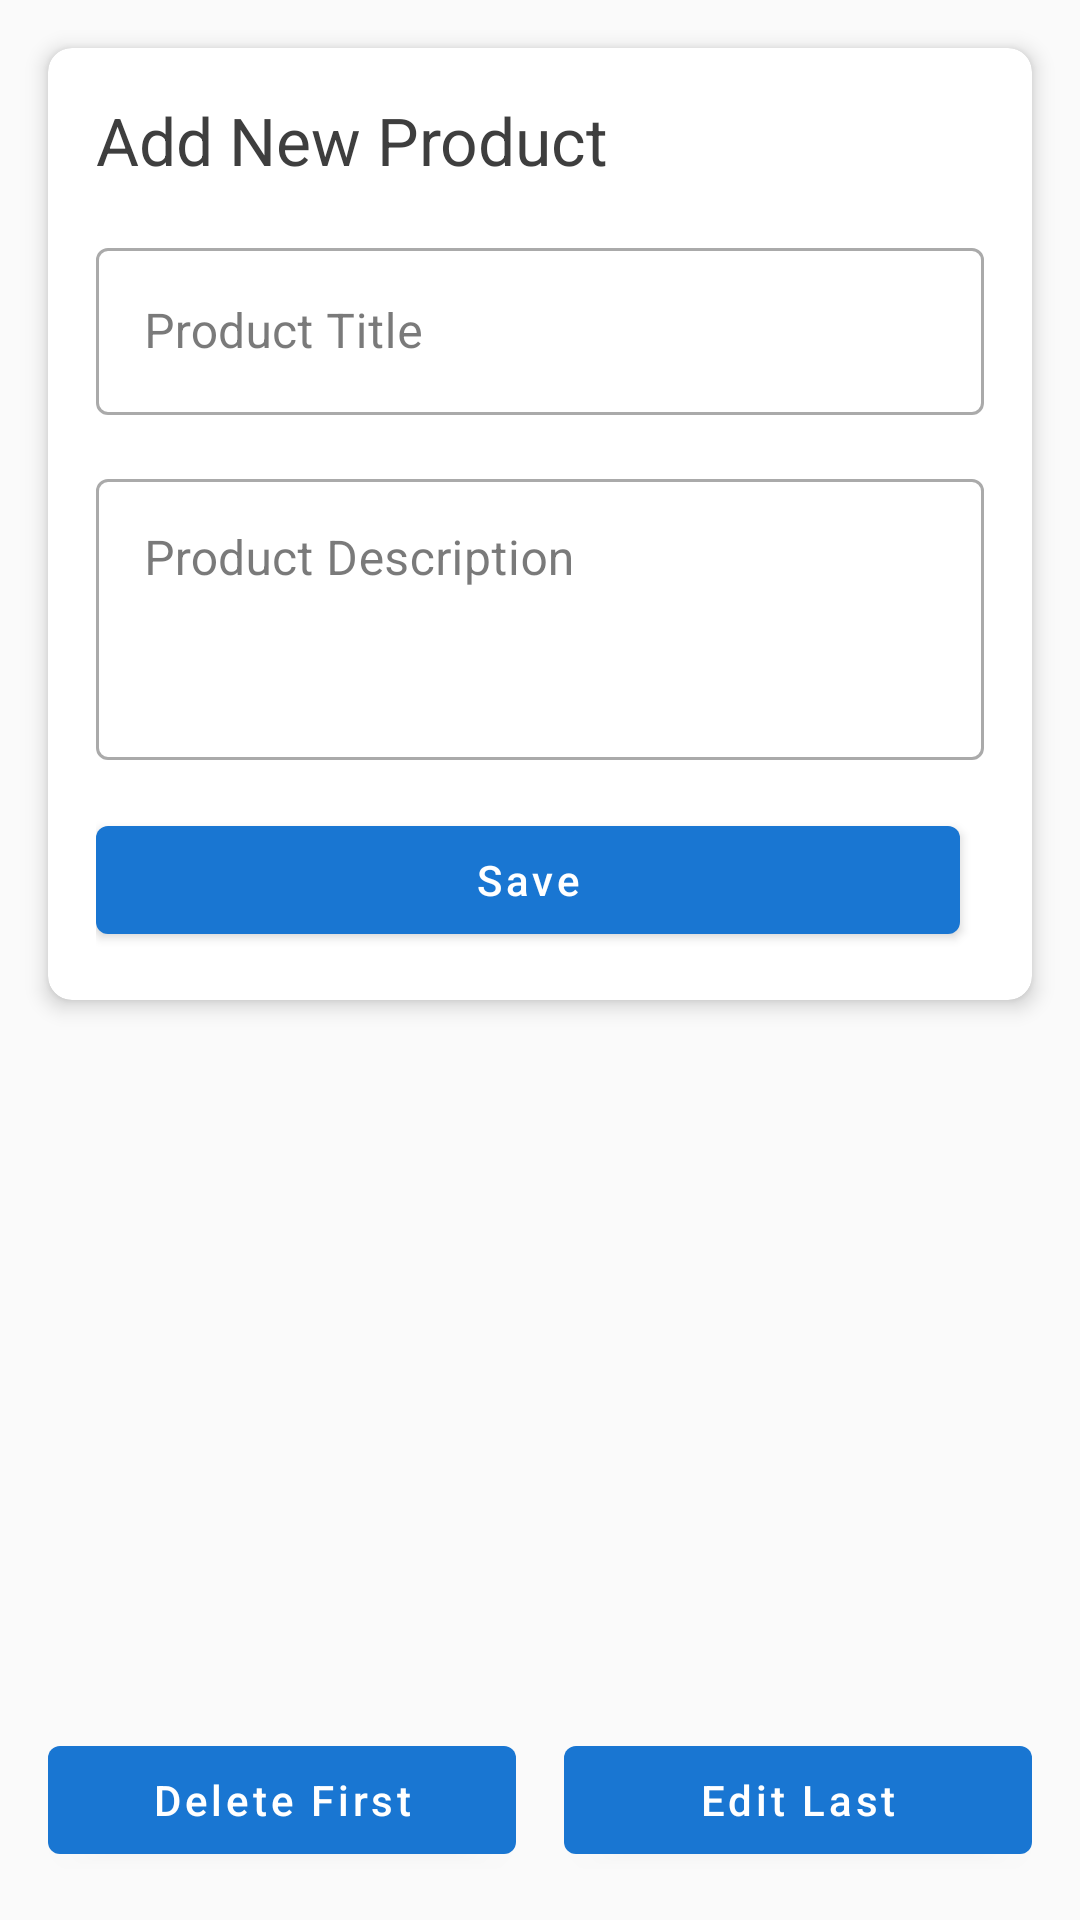

Layout XML and referenced resources for this Android screen:
<!-- AndroidManifest.xml: application theme Base.Theme.HarshPahurkar_Assignment4 -->
<!-- res/layout/activity_product.xml -->
<?xml version="1.0" encoding="utf-8"?>
<androidx.constraintlayout.widget.ConstraintLayout xmlns:android="http://schemas.android.com/apk/res/android"
    xmlns:app="http://schemas.android.com/apk/res-auto"
    xmlns:tools="http://schemas.android.com/tools"
    android:layout_width="match_parent"
    android:layout_height="match_parent"
    tools:context=".ProductActivity">

    <com.google.android.material.card.MaterialCardView
        android:id="@+id/inputCardView"
        android:layout_width="match_parent"
        android:layout_height="wrap_content"
        android:layout_margin="16dp"
        app:cardCornerRadius="8dp"
        app:cardElevation="4dp"
        app:layout_constraintEnd_toEndOf="parent"
        app:layout_constraintStart_toStartOf="parent"
        app:layout_constraintTop_toTopOf="parent">

        <LinearLayout
            android:layout_width="match_parent"
            android:layout_height="wrap_content"
            android:orientation="vertical"
            android:padding="16dp">

            <TextView
                android:id="@+id/formTitleText"
                android:layout_width="wrap_content"
                android:layout_height="wrap_content"
                android:text="@string/add_product"
                android:textAppearance="@style/TextAppearance.Material3.TitleLarge"
                android:textColor="@color/material_on_surface_emphasis_high_type" />

            <com.google.android.material.textfield.TextInputLayout
                android:id="@+id/productTitleLayout"
                style="@style/Widget.MaterialComponents.TextInputLayout.OutlinedBox"
                android:layout_width="match_parent"
                android:layout_height="wrap_content"
                android:layout_marginTop="16dp"
                android:hint="@string/product_title_hint">

                <com.google.android.material.textfield.TextInputEditText
                    android:id="@+id/productTitleInput"
                    android:layout_width="match_parent"
                    android:layout_height="wrap_content"
                    android:inputType="text"
                    android:maxLines="1" />
            </com.google.android.material.textfield.TextInputLayout>

            <com.google.android.material.textfield.TextInputLayout
                android:id="@+id/productDescriptionLayout"
                style="@style/Widget.MaterialComponents.TextInputLayout.OutlinedBox"
                android:layout_width="match_parent"
                android:layout_height="wrap_content"
                android:layout_marginTop="16dp"
                android:hint="@string/product_description_hint">

                <com.google.android.material.textfield.TextInputEditText
                    android:id="@+id/productDescriptionInput"
                    android:layout_width="match_parent"
                    android:layout_height="wrap_content"
                    android:gravity="top"
                    android:inputType="textMultiLine"
                    android:minLines="3" />
            </com.google.android.material.textfield.TextInputLayout>

            <LinearLayout
                android:layout_width="match_parent"
                android:layout_height="wrap_content"
                android:layout_marginTop="16dp"
                android:orientation="horizontal">

                <com.google.android.material.button.MaterialButton
                    android:id="@+id/saveButton"
                    android:layout_width="0dp"
                    android:layout_height="wrap_content"
                    android:layout_marginEnd="8dp"
                    android:layout_weight="1"
                    android:text="@string/save_button" />

                <com.google.android.material.button.MaterialButton
                    android:id="@+id/updateButton"
                    android:layout_width="0dp"
                    android:layout_height="wrap_content"
                    android:layout_marginStart="8dp"
                    android:layout_weight="1"
                    android:text="@string/update_button"
                    android:visibility="gone"
                    tools:visibility="visible" />
            </LinearLayout>

            <com.google.android.material.button.MaterialButton
                android:id="@+id/cancelButton"
                style="@style/Widget.MaterialComponents.Button.TextButton"
                android:layout_width="match_parent"
                android:layout_height="wrap_content"
                android:text="@string/cancel_button"
                android:visibility="gone"
                tools:visibility="visible" />
        </LinearLayout>
    </com.google.android.material.card.MaterialCardView>

    <androidx.recyclerview.widget.RecyclerView
        android:id="@+id/productsRecyclerView"
        android:layout_width="0dp"
        android:layout_height="0dp"
        android:layout_marginTop="16dp"
        android:clipToPadding="false"
        android:padding="8dp"
        app:layout_constraintBottom_toTopOf="@+id/buttonsLayout"
        app:layout_constraintEnd_toEndOf="parent"
        app:layout_constraintStart_toStartOf="parent"
        app:layout_constraintTop_toBottomOf="@+id/inputCardView"
        tools:listitem="@layout/item_product" />

    <LinearLayout
        android:id="@+id/buttonsLayout"
        android:layout_width="match_parent"
        android:layout_height="wrap_content"
        android:orientation="horizontal"
        android:padding="16dp"
        app:layout_constraintBottom_toBottomOf="parent"
        app:layout_constraintEnd_toEndOf="parent"
        app:layout_constraintStart_toStartOf="parent">

        <com.google.android.material.button.MaterialButton
            android:id="@+id/deleteFirstButton"
            android:layout_width="0dp"
            android:layout_height="wrap_content"
            android:layout_marginEnd="8dp"
            android:layout_weight="1"
            android:text="@string/delete_first_button" />

        <com.google.android.material.button.MaterialButton
            android:id="@+id/editLastButton"
            android:layout_width="0dp"
            android:layout_height="wrap_content"
            android:layout_marginStart="8dp"
            android:layout_weight="1"
            android:text="@string/edit_last_button" />
    </LinearLayout>

</androidx.constraintlayout.widget.ConstraintLayout>
<!-- res/layout/item_product.xml (included above) -->
<?xml version="1.0" encoding="utf-8"?>
<com.google.android.material.card.MaterialCardView xmlns:android="http://schemas.android.com/apk/res/android"
    xmlns:app="http://schemas.android.com/apk/res-auto"
    xmlns:tools="http://schemas.android.com/tools"
    android:layout_width="match_parent"
    android:layout_height="wrap_content"
    android:layout_margin="8dp"
    app:cardCornerRadius="8dp"
    app:cardElevation="4dp">

    <androidx.constraintlayout.widget.ConstraintLayout
        android:layout_width="match_parent"
        android:layout_height="wrap_content"
        android:padding="16dp">

        <TextView
            android:id="@+id/productIdText"
            android:layout_width="wrap_content"
            android:layout_height="wrap_content"
            android:textAppearance="@style/TextAppearance.Material3.BodySmall"
            android:textColor="@color/material_on_surface_emphasis_medium"
            app:layout_constraintStart_toStartOf="parent"
            app:layout_constraintTop_toTopOf="parent"
            tools:text="ID: 1" />

        <TextView
            android:id="@+id/productTitleText"
            android:layout_width="0dp"
            android:layout_height="wrap_content"
            android:layout_marginTop="8dp"
            android:textAppearance="@style/TextAppearance.Material3.TitleMedium"
            android:textColor="@color/material_on_surface_emphasis_high_type"
            app:layout_constraintEnd_toEndOf="parent"
            app:layout_constraintStart_toStartOf="parent"
            app:layout_constraintTop_toBottomOf="@+id/productIdText"
            tools:text="Product Title" />

        <TextView
            android:id="@+id/productDescriptionText"
            android:layout_width="0dp"
            android:layout_height="wrap_content"
            android:layout_marginTop="8dp"
            android:textAppearance="@style/TextAppearance.Material3.BodyMedium"
            android:textColor="@color/material_on_surface_emphasis_medium"
            app:layout_constraintEnd_toEndOf="parent"
            app:layout_constraintStart_toStartOf="parent"
            app:layout_constraintTop_toBottomOf="@+id/productTitleText"
            tools:text="Product description goes here with all the details." />

    </androidx.constraintlayout.widget.ConstraintLayout>
</com.google.android.material.card.MaterialCardView>
<!-- resources referenced by this layout -->
<resources>
  <string name="add_product">Add New Product</string>
  <string name="cancel_button">Cancel</string>
  <string name="delete_first_button">Delete First</string>
  <string name="edit_last_button">Edit Last</string>
  <string name="product_description_hint">Product Description</string>
  <string name="product_title_hint">Product Title</string>
  <string name="save_button">Save</string>
  <string name="update_button">Update</string>
  <color name="primary">#1976D2</color>
  <color name="primary_dark">#1565C0</color>
  <color name="text_primary_light">#FFFFFF</color>
  <color name="accent">#FF5722</color>
  <color name="background_light">#FAFAFA</color>
  <color name="card_background">#FFFFFF</color>
  <color name="text_primary_dark">#212121</color>
  <style name="TextAppearance.AssignmentApp.Headline1" parent="TextAppearance.MaterialComponents.Headline1">
          <item name="android:textColor">@color/text_primary_dark</item>
          <item name="android:textSize">96sp</item>
      </style>
  <style name="TextAppearance.AssignmentApp.Headline2" parent="TextAppearance.MaterialComponents.Headline2">
          <item name="android:textColor">@color/text_primary_dark</item>
          <item name="android:textSize">60sp</item>
      </style>
  <style name="TextAppearance.AssignmentApp.Headline3" parent="TextAppearance.MaterialComponents.Headline3">
          <item name="android:textColor">@color/text_primary_dark</item>
          <item name="android:textSize">48sp</item>
      </style>
  <style name="TextAppearance.AssignmentApp.Headline4" parent="TextAppearance.MaterialComponents.Headline4">
          <item name="android:textColor">@color/text_primary_dark</item>
          <item name="android:textSize">34sp</item>
      </style>
  <style name="TextAppearance.AssignmentApp.Headline5" parent="TextAppearance.MaterialComponents.Headline5">
          <item name="android:textColor">@color/text_primary_dark</item>
          <item name="android:textSize">24sp</item>
      </style>
  <style name="TextAppearance.AssignmentApp.Headline6" parent="TextAppearance.MaterialComponents.Headline6">
          <item name="android:textColor">@color/text_primary_dark</item>
          <item name="android:textSize">20sp</item>
      </style>
  <style name="TextAppearance.AssignmentApp.Subtitle1" parent="TextAppearance.MaterialComponents.Subtitle1">
          <item name="android:textColor">@color/text_primary_dark</item>
          <item name="android:textSize">16sp</item>
      </style>
  <style name="TextAppearance.AssignmentApp.Body1" parent="TextAppearance.MaterialComponents.Body1">
          <item name="android:textColor">@color/text_primary_dark</item>
          <item name="android:textSize">16sp</item>
      </style>
  <style name="TextAppearance.AssignmentApp.Body2" parent="TextAppearance.MaterialComponents.Body2">
          <item name="android:textColor">@color/text_secondary_dark</item>
          <item name="android:textSize">14sp</item>
      </style>
  <style name="TextAppearance.AssignmentApp.Caption" parent="TextAppearance.MaterialComponents.Caption">
          <item name="android:textColor">@color/text_secondary_dark</item>
          <item name="android:textSize">12sp</item>
      </style>
  <style name="TextAppearance.AssignmentApp.Button" parent="TextAppearance.MaterialComponents.Button">
          <item name="android:textColor">@color/text_primary_light</item>
          <item name="android:textSize">14sp</item>
          <item name="android:textAllCaps">false</item>
      </style>
  <style name="TextAppearance.AssignmentApp.Overline" parent="TextAppearance.MaterialComponents.Overline">
          <item name="android:textColor">@color/text_secondary_dark</item>
          <item name="android:textSize">10sp</item>
      </style>
  <color name="text_secondary_dark">#757575</color>
</resources>
